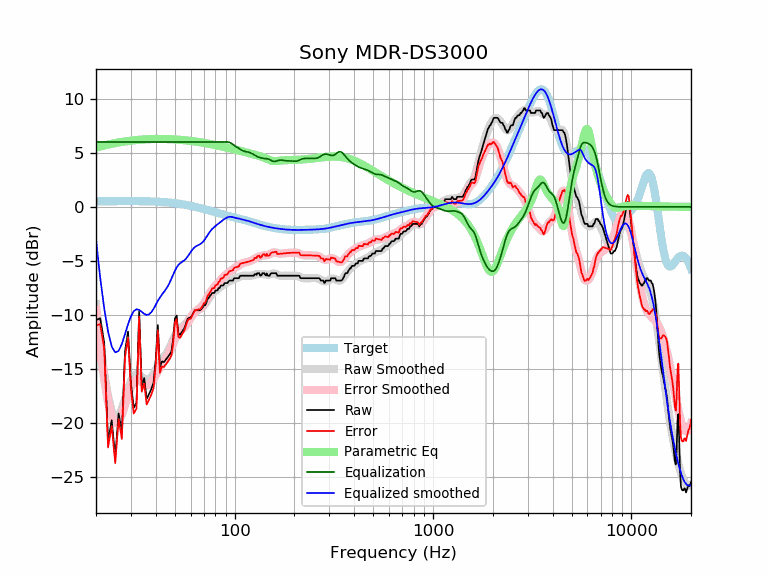

Data behind this chart, as committed beside it:
frequency, raw, error, smoothed, error_smoothed, equalization, parametric_eq, equalized_raw, equalized_smoothed, target
20, -10.45, -10.97, -9.00, -9.52, 6.00, 5.49, -4.45, -3.00, 0.52
21, -10.30, -10.82, -12.54, -13.06, 6.00, 5.59, -4.30, -6.54, 0.52
22, -12.54, -13.06, -15.37, -15.90, 6.00, 5.68, -6.54, -9.37, 0.52
23, -21.70, -22.22, -17.50, -18.02, 6.00, 5.76, -15.70, -11.50, 0.53
24, -19.72, -20.25, -18.91, -19.43, 6.00, 5.84, -13.72, -12.91, 0.53
25, -23.15, -23.68, -19.45, -19.98, 6.00, 5.90, -17.15, -13.45, 0.53
26, -19.08, -19.61, -19.31, -19.84, 6.00, 5.96, -13.08, -13.31, 0.53
27, -20.93, -21.46, -18.67, -19.20, 6.00, 6.01, -14.93, -12.67, 0.53
28, -13.36, -13.89, -17.76, -18.29, 6.00, 6.05, -7.36, -11.76, 0.53
29, -11.52, -12.05, -16.85, -17.38, 6.00, 6.09, -5.52, -10.85, 0.53
30, -16.31, -16.84, -16.10, -16.63, 6.00, 6.12, -10.31, -10.10, 0.53
31, -18.56, -19.09, -15.63, -16.16, 6.00, 6.15, -12.56, -9.63, 0.53
32, -18.10, -18.63, -15.45, -15.98, 6.00, 6.18, -12.10, -9.45, 0.53
33, -9.62, -10.15, -15.51, -16.04, 6.00, 6.20, -3.62, -9.51, 0.53
34, -16.56, -17.08, -15.69, -16.22, 6.00, 6.22, -10.56, -9.69, 0.53
35, -15.81, -16.33, -15.88, -16.40, 6.00, 6.24, -9.81, -9.88, 0.52
36, -17.74, -18.26, -15.98, -16.50, 6.00, 6.25, -11.74, -9.98, 0.52
37, -17.30, -17.81, -15.93, -16.45, 6.00, 6.26, -11.30, -9.93, 0.51
38, -16.84, -17.35, -15.73, -16.24, 6.00, 6.27, -10.84, -9.73, 0.51
39, -16.24, -16.74, -15.42, -15.92, 6.00, 6.27, -10.24, -9.42, 0.50
40, -14.11, -14.60, -15.05, -15.55, 6.00, 6.28, -8.11, -9.05, 0.49
41, -10.92, -11.40, -14.69, -15.17, 6.00, 6.28, -4.92, -8.69, 0.48
42, -14.86, -15.33, -14.37, -14.84, 6.00, 6.28, -8.86, -8.37, 0.47
43, -14.28, -14.74, -14.10, -14.56, 6.00, 6.28, -8.28, -8.10, 0.46
44, -14.34, -14.79, -13.86, -14.31, 6.00, 6.28, -8.34, -7.86, 0.45
45, -14.11, -14.54, -13.62, -14.05, 6.00, 6.27, -8.11, -7.62, 0.44
46, -13.88, -14.30, -13.34, -13.76, 6.00, 6.27, -7.88, -7.34, 0.42
47, -13.65, -14.05, -13.00, -13.41, 6.00, 6.26, -7.65, -7.00, 0.40
48, -13.36, -13.74, -12.63, -13.02, 6.00, 6.25, -7.36, -6.63, 0.39
49, -12.17, -12.53, -12.24, -12.61, 6.00, 6.24, -6.17, -6.24, 0.37
50, -10.31, -10.65, -11.89, -12.23, 6.00, 6.23, -4.31, -5.89, 0.35
51, -10.05, -10.37, -11.59, -11.91, 6.00, 6.22, -4.05, -5.59, 0.33
52, -11.69, -11.99, -11.37, -11.67, 6.00, 6.21, -5.69, -5.37, 0.30
53, -11.83, -12.11, -11.22, -11.50, 6.00, 6.20, -5.83, -5.22, 0.28
54, -11.60, -11.85, -11.11, -11.37, 6.00, 6.19, -5.60, -5.11, 0.26
55, -11.37, -11.60, -11.01, -11.25, 6.00, 6.17, -5.37, -5.01, 0.23
56, -11.15, -11.35, -10.90, -11.11, 6.00, 6.16, -5.15, -4.90, 0.21
57, -10.68, -10.86, -10.75, -10.93, 6.00, 6.14, -4.68, -4.75, 0.18
58, -10.33, -10.48, -10.57, -10.73, 6.00, 6.13, -4.33, -4.57, 0.15
59, -10.23, -10.35, -10.37, -10.50, 6.00, 6.11, -4.23, -4.37, 0.12
60, -10.23, -10.32, -10.17, -10.27, 6.00, 6.10, -4.23, -4.17, 0.10
61, -10.01, -10.08, -9.98, -10.05, 6.00, 6.08, -4.01, -3.98, 0.07
62, -9.78, -9.82, -9.83, -9.87, 6.00, 6.06, -3.78, -3.83, 0.04
63, -9.55, -9.56, -9.71, -9.72, 6.00, 6.05, -3.55, -3.71, 0.01
64, -9.55, -9.53, -9.63, -9.61, 6.00, 6.03, -3.55, -3.63, -0.02
65, -9.55, -9.50, -9.56, -9.51, 6.00, 6.01, -3.55, -3.56, -0.05
66, -9.55, -9.47, -9.50, -9.42, 6.00, 5.99, -3.55, -3.50, -0.08
67, -9.55, -9.44, -9.44, -9.33, 6.00, 5.97, -3.55, -3.44, -0.11
68, -9.45, -9.31, -9.35, -9.22, 6.00, 5.95, -3.45, -3.35, -0.14
69, -9.30, -9.13, -9.25, -9.08, 6.00, 5.94, -3.30, -3.25, -0.17
70, -9.09, -8.89, -9.12, -8.92, 6.00, 5.92, -3.09, -3.12, -0.20
71, -9.09, -8.86, -8.96, -8.74, 6.00, 5.90, -3.09, -2.96, -0.23
72, -8.86, -8.60, -8.79, -8.54, 6.00, 5.88, -2.86, -2.79, -0.26
73, -8.50, -8.21, -8.62, -8.33, 6.00, 5.86, -2.50, -2.62, -0.29
74, -8.41, -8.09, -8.45, -8.14, 6.00, 5.84, -2.41, -2.45, -0.31
75, -8.24, -7.89, -8.29, -7.95, 6.00, 5.82, -2.24, -2.29, -0.34
76, -8.12, -7.74, -8.16, -7.78, 6.00, 5.80, -2.12, -2.16, -0.37
77, -7.95, -7.54, -8.04, -7.64, 6.00, 5.78, -1.95, -2.04, -0.40
78, -7.95, -7.52, -7.94, -7.50, 6.00, 5.76, -1.95, -1.94, -0.43
79, -7.95, -7.49, -7.85, -7.39, 6.00, 5.74, -1.95, -1.85, -0.46
... 553 more rows
